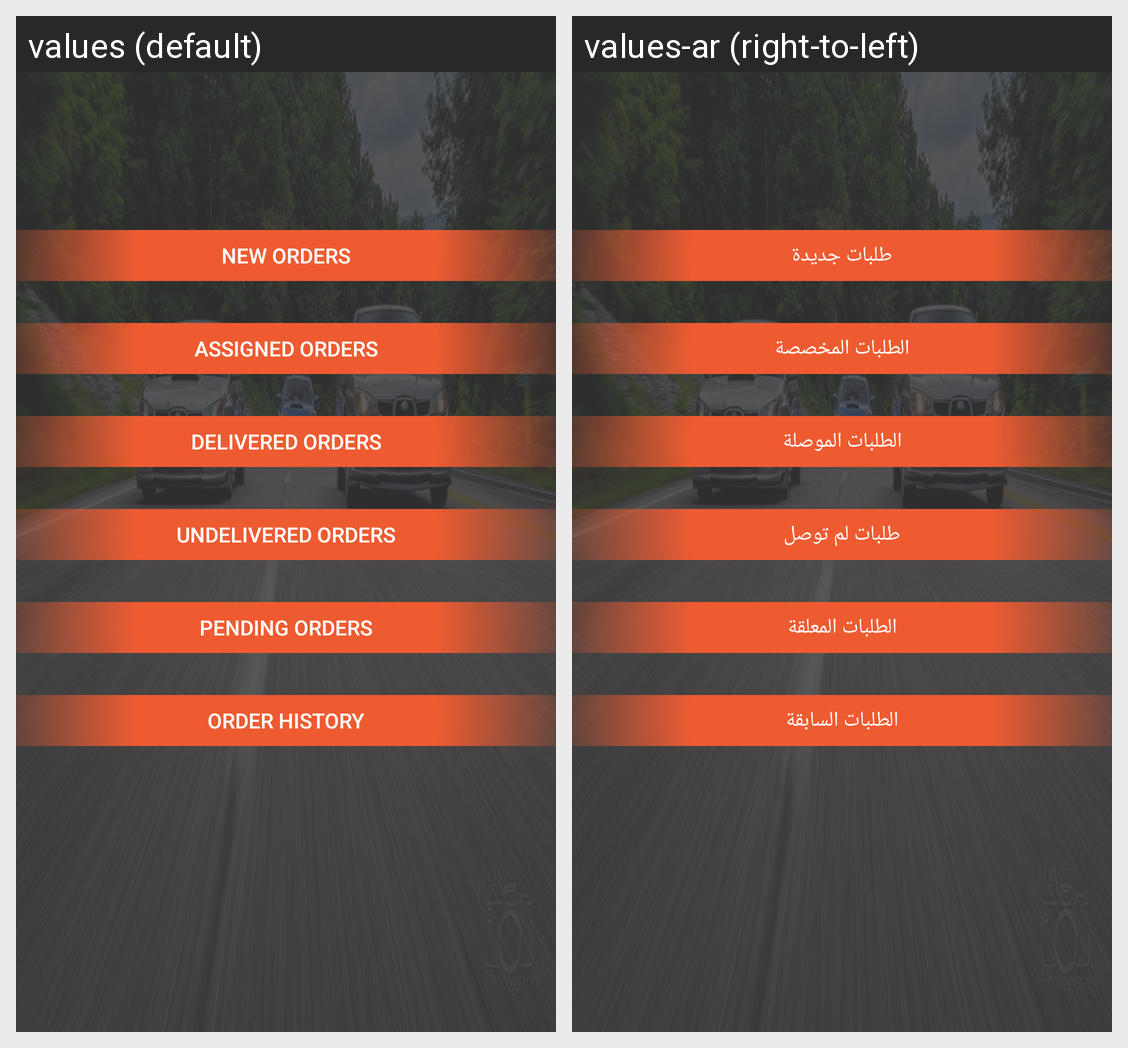

Locale-by-locale string values for the Android screen shown in this grid:
Android screen res/layout/activity_sponsored_dashboad.xml rendered under 2 locales, left to right: values (default), values-ar (right-to-left). Device: Nexus 5 (rendered at 1080×1920; each locale shown at half size, 540×960, under a caption strip naming it); theme AppTheme.
Strings drawn on this screen, with the default value and each locale's value (text and hints the layout hard-codes, and strings that could not be matched under every locale, appear in the picture but are not listed):

new_orders
  values: NEW ORDERS
  values-ar: طلبات جديدة

assigned_orders
  values: ASSIGNED ORDERS
  values-ar: الطلبات المخصصة

delivered_orders
  values: DELIVERED ORDERS
  values-ar: الطلبات الموصلة

reverse_orders
  values: UNDELIVERED ORDERS
  values-ar: طلبات لم توصل

pending_orders
  values: PENDING ORDERS
  values-ar: الطلبات المعلقة

order_history
  values: Order History
  values-ar: الطلبات السابقة
